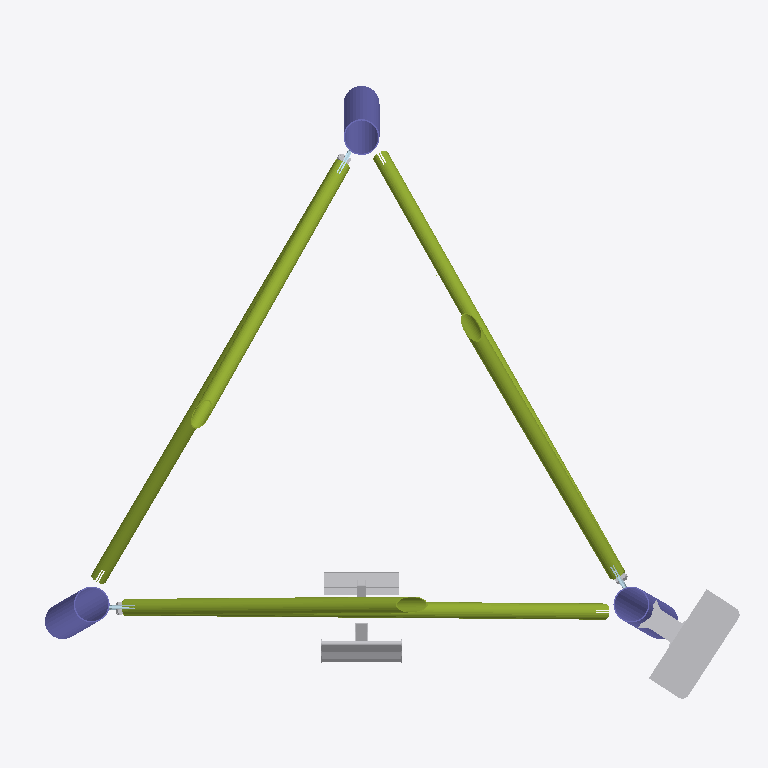
Plan cut of the same IFC building model at storey 'Level 1' (level 4.00 m, cut at 5.40 m), seen from above with north up, elements coloured by IFC class: 6 other elements (light grey), 6 members (olive), 3 columns (violet), 3 plates (pale blue). Cut surfaces are drawn darker.
Extent 3.3 m × 2.9 m × 6.0 m (x, y, z). Storeys (2): Level 0 at 0.00 m; Level 1 at 4.00 m. Elements (117): 75 IfcPlate, 24 IfcMechanicalFastener, 12 IfcMember, 3 IfcColumn, 2 IfcBuildingElementProxy, 1 IfcCommunicationsAppliance.

HEADER;
FILE_DESCRIPTION(('ViewDefinition [ReferenceView_V1.2]','RevitIdentifiers [ContentGUID: 770d64aa-063c-440f-aeb1-18be3d2ac7c0, VersionGUID: eefe61ca-8493-42a9-a1fa-a2af5d411ce9, NumberOfSaves: 12]','CoordinateReference [CoordinateBase: Shared Coordinates, ProjectSite: Default Site]'),'2;1');
FILE_NAME('S06.ifc','2025-07-18T16:53:48+01:00',(''),(''),'ODA SDAI 25.12','Autodesk Revit 26.1.0.35 (ENU) - IFC 26.1.0.35','');
FILE_SCHEMA(('IFC4'));
ENDSEC;
DATA;
#29=IFCPROJECT('1t3MIg1Zn43wwn6Bx2rJWm',#18,'Project Number',$,$,'Project Name','Project Status',(#24),#23385);
#44=IFCSITE('1t3MIg1Zn43wwn6Bx2rJWo',#18,'Default',$,$,#43,$,$,.ELEMENT.,(51,30,23,112487),(0,-7,-37,-956022),0.0,$,$);
#34=IFCBUILDING('1t3MIg1Zn43wwn6Bx2rJWn',#18,'',$,$,#32,$,'',.ELEMENT.,$,$,#33);
#37=IFCBUILDINGSTOREY('3Zu5Bv0LOHrPC10026FoQQ',#18,'Level 0',$,'Level:Circle Head - Project Datum',#36,$,'Level 0',.ELEMENT.,0.0);
#41=IFCBUILDINGSTOREY('15Z0v90RiHrPC20026FoKR',#18,'Level 1',$,'Level:Circle Head - Project Datum',#40,$,'Level 1',.ELEMENT.,3999.999999999999);
#23433=IFCCOMMUNICATIONSAPPLIANCE('3SEmPjtkzBSxSIeRUptjB2',#23482,'antenna_zaczep:antenna_zaczep:360996',$,$,#23522,#23432,'360996',$);
#2431=IFCMEMBER('1fgUjWNdP5PQKdVetX4lYC',#18,'RO (EN 10210-2):RO76.1x3.2:326304','Cc{36F888C0-9180-48E9-B7C5-EDF1E774A43A}','RO76.1x3.2',#2464,#2437,'326304',$);
#2147=IFCMEMBER('14s8qrb5j0wwELjLz0kbh9',#18,'RO (EN 10210-2):RO76.1x3.2:326334','Cc{36F888C0-9180-48E9-B7C5-EDF1E774A43A}','RO76.1x3.2',#2180,#2153,'326334',$);
#1863=IFCMEMBER('20ooXYYzT40PixSN2ZRvPg',#18,'RO (EN 10210-2):RO76.1x3.2:326319','Cc{36F888C0-9180-48E9-B7C5-EDF1E774A43A}','RO76.1x3.2',#1896,#1869,'326319',$);
#1790=IFCMEMBER('2DvXx2IVX2MQj$01oZeQ2B',#18,'RO (EN 10210-2):RO76.1x3.2:326268','Cc{36F888C0-9180-48E9-B7C5-EDF1E774A43A}','RO76.1x3.2',#1823,#1796,'326268',$);
#2076=IFCMEMBER('3WfVCCoFL21QfnLIOtS97b',#18,'RO (EN 10210-2):RO76.1x3.2:326280','Cc{36F888C0-9180-48E9-B7C5-EDF1E774A43A}','RO76.1x3.2',#2109,#2082,'326280',$);
#2360=IFCMEMBER('1KI2cciBnCMQbkT6sDyhCc',#18,'RO (EN 10210-2):RO76.1x3.2:326292','Cc{36F888C0-9180-48E9-B7C5-EDF1E774A43A}','RO76.1x3.2',#2393,#2366,'326292',$);
#1080=IFCCOLUMN('0LRv80n2v1NBOFXpTK4HxR',#18,'RO (EN 10219-2) Column:RO168.3x6:353916',$,'RO (EN 10219-2) Column:RO168.3x6',#1079,#1077,'353916',.COLUMN.);
#1281=IFCCOLUMN('0LRv80n2v1NBOFXpTK4H_0',#18,'RO (EN 10219-2) Column:RO168.3x6:354087',$,'RO (EN 10219-2) Column:RO168.3x6',#1280,#1278,'354087',.COLUMN.);
#998=IFCBUILDINGELEMENTPROXY('0ocy2trAbFgP67GZezQMKq',#18,'Ladder_leaning:Ladder_leaning:346725',$,'Ladder_leaning:Ladder_leaning',#997,#994,'346725',.NOTDEFINED.);
#154=IFCBUILDINGELEMENTPROXY('0ocy2trAbFgP67GZezQMK8',#18,'Cable_ladder_leaning:Cable_ladder_leaning:346713',$,'Cable_ladder_leaning:Cable_ladder_leaning',#153,#150,'346713',.NOTDEFINED.);
#1208=IFCCOLUMN('0LRv80n2v1NBOFXpTK4Hvy',#18,'RO (EN 10219-2) Column:RO168.3x6:354011',$,'RO (EN 10219-2) Column:RO168.3x6',#1207,#1205,'354011',.COLUMN.);
#15046=IFCMECHANICALFASTENER('12n5qvCBT4kfes9gufXgZv',#18,'',$,'Bolt#2',#17452,#15052,$,20.0,45.0,$);
#7926=IFCMECHANICALFASTENER('2WB1GyC0n3kAX7VyRc_bfp',#18,'',$,'Bolt#2',#17434,#7932,$,20.0,45.0,$);
#11486=IFCMECHANICALFASTENER('122spRwyLBUxATiuAIFJHa',#18,'',$,'Bolt#2',#17443,#11492,$,20.0,45.0,$);
#3169=IFCPLATE('1j5HIlu0TFc8qo5GnO8Niz',#18,'Gusset','-','Gusset',#17313,#3175,$,$);
#4039=IFCPLATE('0kFaEXGPL7OeOXUR8lzKuJ',#18,'Gusset','-','Gusset',#17353,#4045,$,$);
#4909=IFCPLATE('2KPB$588LBJxmIaad4mrrH',#18,'Gusset','-','Gusset',#17393,#4915,$,$);
ENDSEC;
